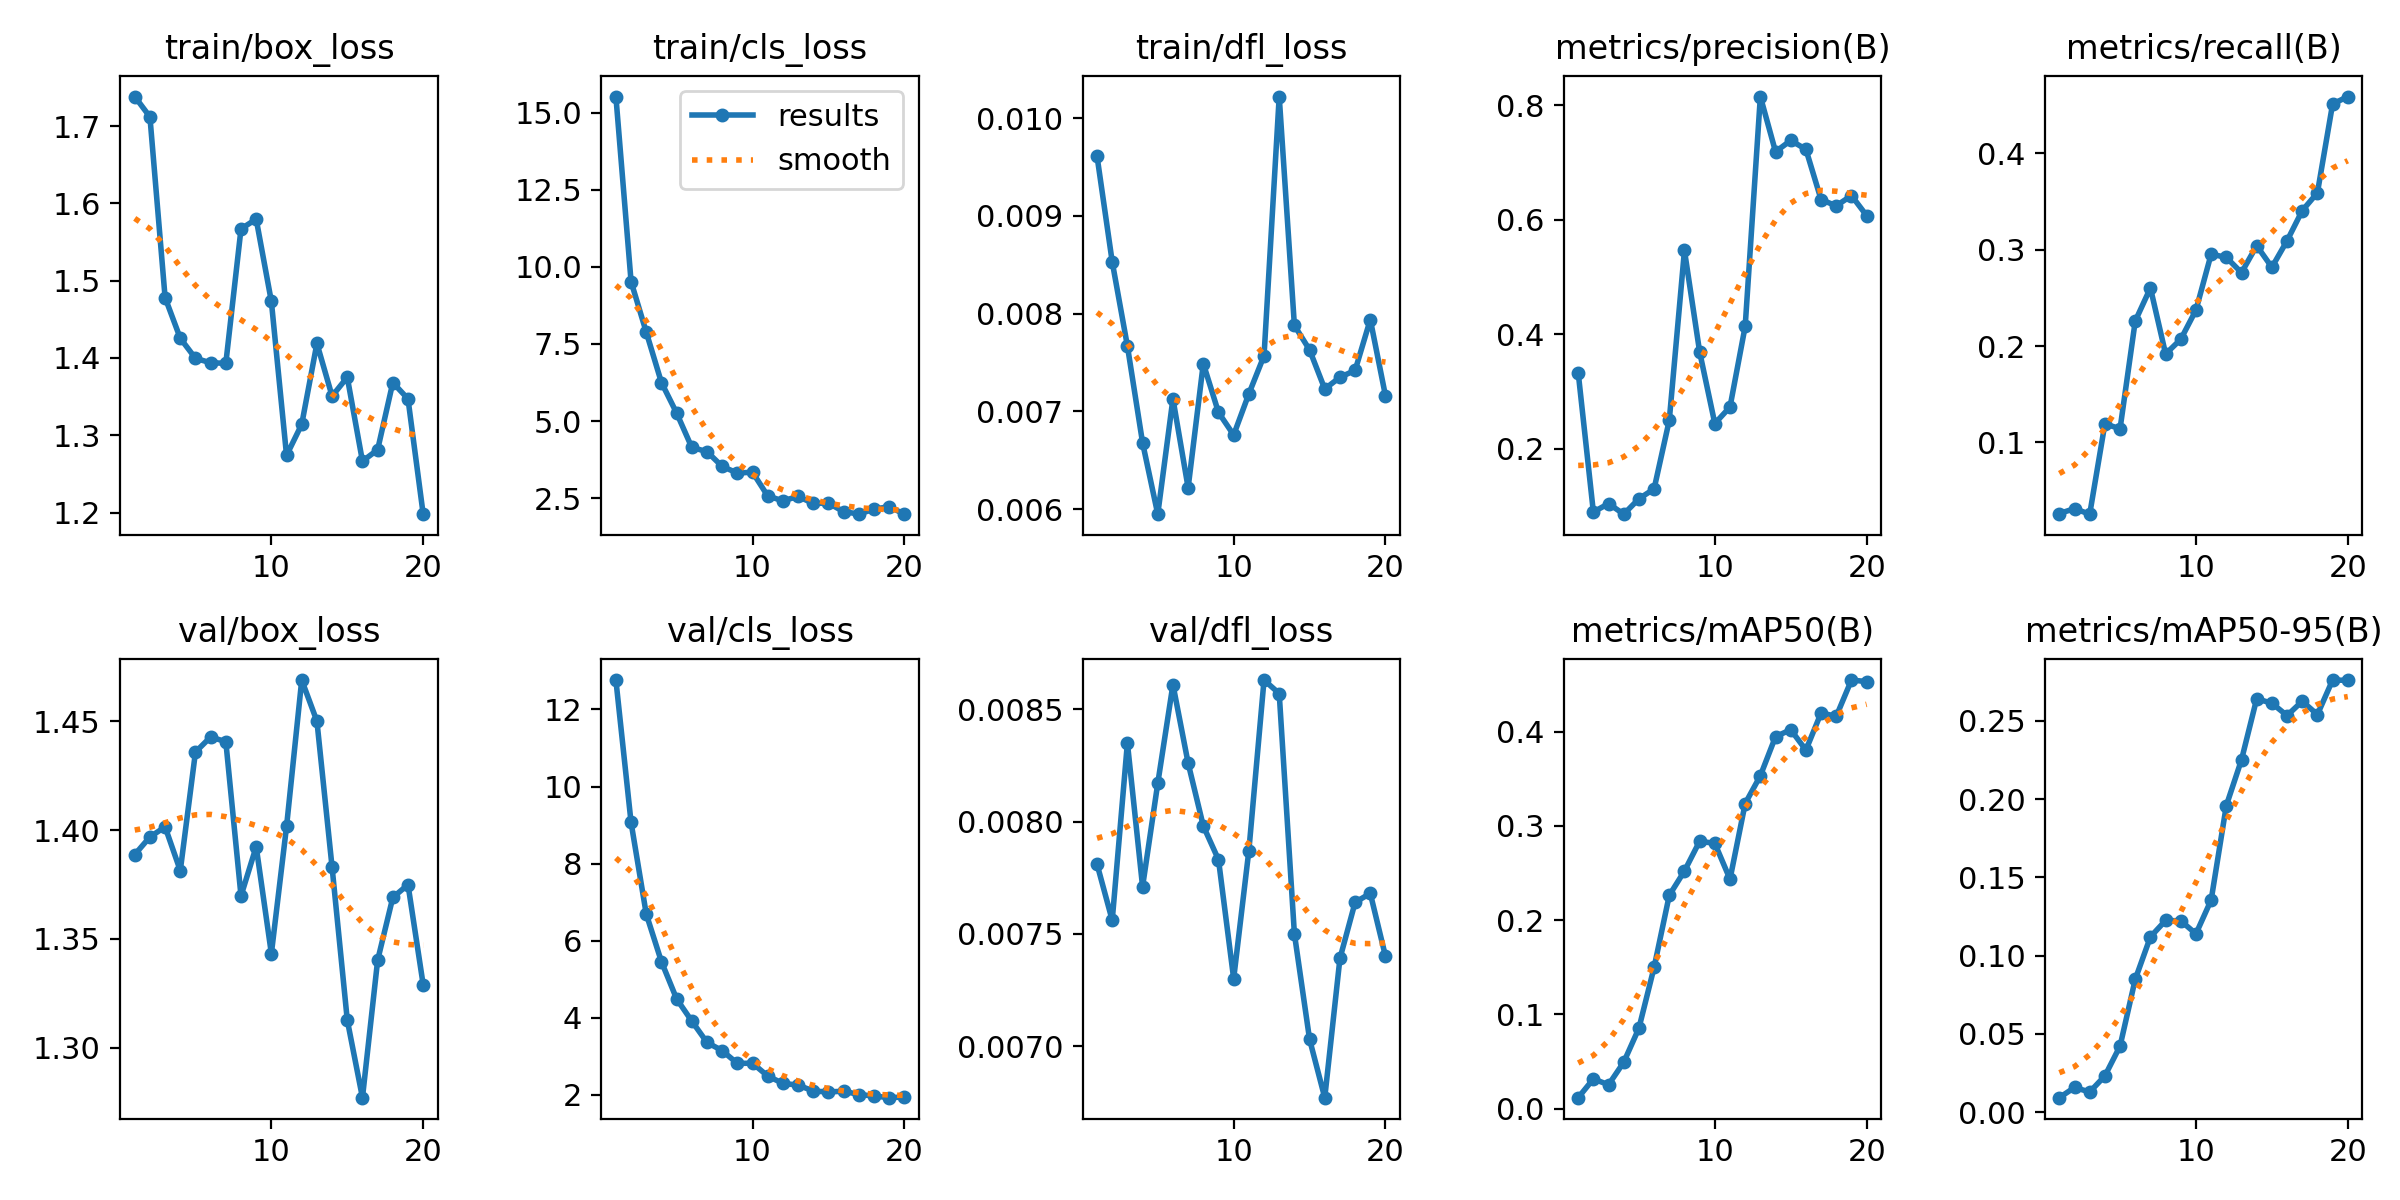

The file beside this chart, header and first rows:
epoch, time, train/box_loss, train/cls_loss, train/dfl_loss, metrics/precision(B), metrics/recall(B), metrics/mAP50(B), metrics/mAP50-95(B), val/box_loss, val/cls_loss, val/dfl_loss, lr/pg0, lr/pg1, lr/pg2
1, 5.52, 1.738, 15.53, 0.00961, 0.333, 0.02618, 0.0116, 0.00929, 1.389, 12.76, 0.00781, 0.00015, 0.00015, 0.00015
2, 7.503, 1.712, 9.526, 0.00853, 0.08929, 0.03128, 0.0315, 0.01581, 1.397, 9.068, 0.00756, 0.000297, 0.000297, 0.000297
3, 9.408, 1.478, 7.884, 0.00767, 0.1042, 0.02551, 0.02534, 0.01291, 1.402, 6.693, 0.00835, 0.000428, 0.000428, 0.000428
4, 11.21, 1.425, 6.249, 0.00668, 0.08563, 0.1192, 0.04921, 0.02318, 1.381, 5.456, 0.00771, 0.0005428, 0.0005428, 0.0005428
5, 15.37, 1.4, 5.259, 0.00595, 0.1125, 0.1142, 0.08534, 0.04227, 1.436, 4.492, 0.00817, 0.0006416, 0.0006416, 0.0006416
6, 17.91, 1.394, 4.143, 0.00713, 0.1298, 0.226, 0.1499, 0.08489, 1.443, 3.915, 0.00861, 0.0007243, 0.0007243, 0.0007243
7, 20, 1.393, 4.006, 0.00622, 0.2497, 0.2604, 0.2264, 0.112, 1.441, 3.362, 0.00826, 0.0007909, 0.0007909, 0.0007909
8, 21.75, 1.567, 3.526, 0.00749, 0.5462, 0.1918, 0.2522, 0.1225, 1.37, 3.149, 0.00798, 0.0008169, 0.0008169, 0.0008169
9, 23.52, 1.58, 3.311, 0.00699, 0.3691, 0.2071, 0.2838, 0.1222, 1.392, 2.818, 0.00783, 0.000755, 0.000755, 0.000755
10, 25.16, 1.473, 3.338, 0.00676, 0.244, 0.2374, 0.2815, 0.1139, 1.343, 2.823, 0.0073, 0.0006931, 0.0006931, 0.0006931
11, 34.36, 1.274, 2.569, 0.00718, 0.2728, 0.2955, 0.2435, 0.1355, 1.402, 2.49, 0.00787, 0.0006312, 0.0006312, 0.0006312
12, 36.08, 1.314, 2.408, 0.00757, 0.4137, 0.2921, 0.3238, 0.1958, 1.469, 2.299, 0.00863, 0.0005694, 0.0005694, 0.0005694
13, 37.8, 1.419, 2.553, 0.01022, 0.815, 0.2762, 0.3533, 0.2251, 1.45, 2.255, 0.00857, 0.0005075, 0.0005075, 0.0005075
14, 39.51, 1.351, 2.324, 0.00788, 0.7186, 0.3043, 0.3948, 0.264, 1.383, 2.101, 0.0075, 0.0004456, 0.0004456, 0.0004456
15, 41.24, 1.375, 2.334, 0.00763, 0.7384, 0.2819, 0.4022, 0.2612, 1.313, 2.076, 0.00703, 0.0003837, 0.0003837, 0.0003837
16, 42.89, 1.266, 2.059, 0.00723, 0.7228, 0.3094, 0.3806, 0.2533, 1.277, 2.097, 0.00677, 0.0003219, 0.0003219, 0.0003219
17, 44.53, 1.281, 1.98, 0.00735, 0.635, 0.3407, 0.42, 0.2624, 1.34, 2.01, 0.00739, 0.00026, 0.00026, 0.00026
18, 46.16, 1.368, 2.138, 0.00742, 0.6241, 0.3592, 0.4164, 0.2539, 1.369, 1.972, 0.00764, 0.0001981, 0.0001981, 0.0001981
19, 47.82, 1.347, 2.221, 0.00794, 0.6421, 0.4513, 0.4549, 0.276, 1.375, 1.928, 0.00768, 0.0001363, 0.0001363, 0.0001363
20, 49.55, 1.198, 1.976, 0.00716, 0.6071, 0.4591, 0.4533, 0.2758, 1.329, 1.946, 0.0074, 7.4375e-05, 7.4375e-05, 7.4375e-05
